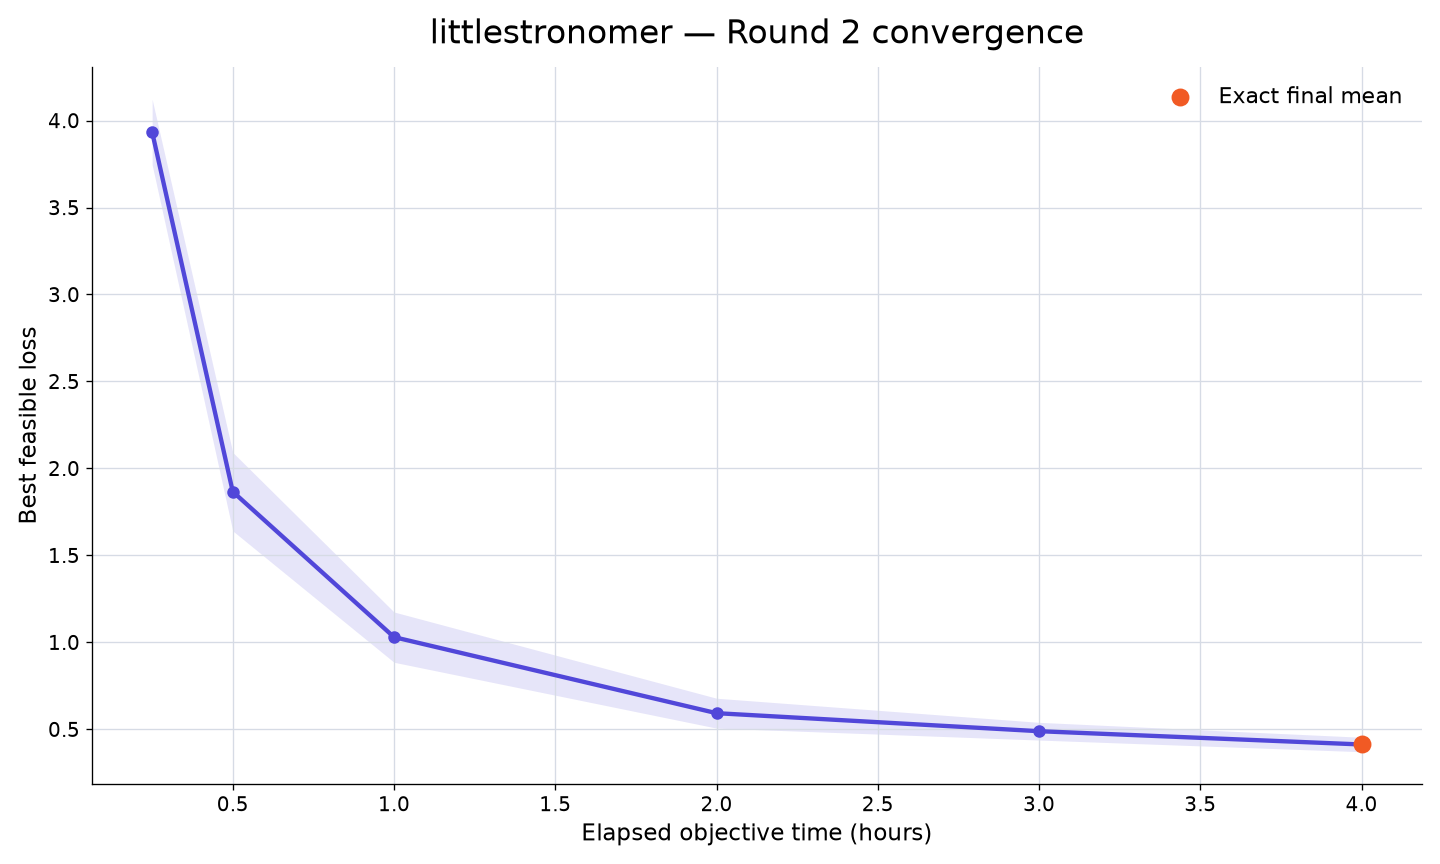

The data file committed next to this chart (first rows):
rank, participant_id, elapsed_minutes, runs_with_value, mean_best_feasible_loss, std_best_feasible_loss, sem_best_feasible_loss, median_best_feasible_loss, minimum_best_feasible_loss, maximum_best_feasible_loss, exact_run_count, sampled_upper_bound_run_count, missing_run_count
29, littlestronomer, 15, 10, 3.934, 0.595, 0.1881, 4.21, 2.561, 4.49, 0, 10, 0
29, littlestronomer, 30, 10, 1.866, 0.7131, 0.2255, 1.709, 0.8293, 3.326, 0, 10, 0
29, littlestronomer, 60, 10, 1.03, 0.457, 0.1445, 1.088, 0.3939, 1.784, 0, 10, 0
29, littlestronomer, 120, 10, 0.5927, 0.2717, 0.08591, 0.476, 0.2896, 1.159, 0, 10, 0
29, littlestronomer, 180, 10, 0.4891, 0.1609, 0.05088, 0.4362, 0.2808, 0.8102, 0, 10, 0
29, littlestronomer, 240, 10, 0.4127, 0.1314, 0.04155, 0.4188, 0.151, 0.6397, 10, 0, 0
